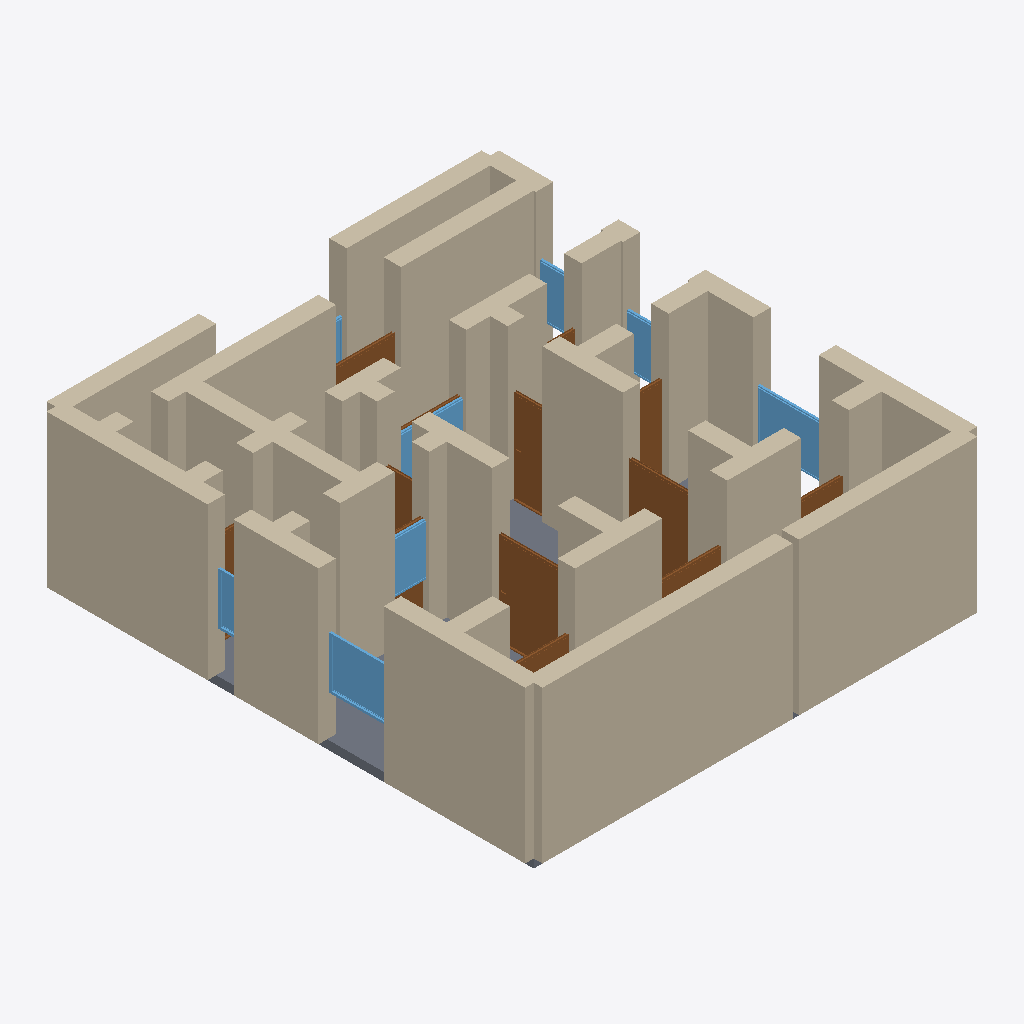
Isometric view of an IFC building model (IFC-SPF (STEP), schema IFC4, length unit metre), seen from the south-west, elements coloured by IFC class: 46 walls (beige), 13 doors (brown), 8 windows (light blue), 1 slab (grey).
Extent 10.4 m × 11.4 m × 3.7 m (x, y, z). Storeys (1): Ground Floor at 0.00 m. Elements (73): 46 IfcWall, 17 IfcDoor, 9 IfcWindow, 1 IfcSlab.

HEADER;
FILE_DESCRIPTION(('ViewDefinition[DesignTransferView]'),'2;1');
FILE_NAME('/dev/null','2026-05-05T21:18:01+05:30',(''),(''),'IfcOpenShell 0.8.5','IfcOpenShell 0.8.5','Nobody');
FILE_SCHEMA(('IFC4'));
ENDSEC;
DATA;
#1=IFCPROJECT('2ilq5zxDj4FfCnzmxAdg_T',$,'A Marrakech Medina UNESCO 2-bed riad — traditional Moroccan ',$,$,$,$,(#10),#5);
#12=IFCSITE('31wTxYLHTEuBgPmGNohb4o',$,'Site',$,$,$,$,$,$,$,$,$,$,$);
#13=IFCBUILDING('1Zg7kHyXD1WhtpnXfw$N3v',$,'Building',$,$,$,$,$,$,$,$,$);
#16=IFCBUILDINGSTOREY('3gRasUs$n1l9_CXA0_FxrZ',$,'Ground Floor',$,$,#22,$,$,$,$);
#23=IFCWALL('2pZ4wow$TET9K7x0RXUC$Y',$,'Exterior Wall',$,$,#45,#39,$,$);
#68=IFCWALL('32kvmQi9n4z8w54kk3g8tu',$,'Exterior Wall',$,$,#89,#84,$,$);
#222=IFCWALL('2uD2XZNCP9kwiImSa_fx0m',$,'Exterior Wall',$,$,#243,#238,$,$);
#266=IFCWALL('2GNpvLCcL2dA7Jmc_7Z8$B',$,'Exterior Wall',$,$,#287,#282,$,$);
#244=IFCWALL('3D5NMW6rPFQejmpQOFjA$P',$,'Exterior Wall',$,$,#265,#260,$,$);
#992=IFCWALL('1AD833jyr6Exbwy4UM0ao3',$,'Interior Wall',$,$,#1013,#1008,$,$);
#46=IFCWALL('1xRAnzeyH5Q856pUYk_4Wh',$,'Exterior Wall',$,$,#67,#62,$,$);
#178=IFCWALL('0V6FyqZLL6_OyXQrnHxA$3',$,'Exterior Wall',$,$,#199,#194,$,$);
#1014=IFCWALL('2W2mAQ4zf5vgIbOBZEu1EW',$,'Interior Wall',$,$,#1035,#1030,$,$);
#442=IFCWALL('2xMs$QZfX9pRcs_TvhkcVj',$,'Interior Wall',$,$,#463,#458,$,$);
#574=IFCWALL('3REFGC7y1AWejbVZiA1dPC',$,'Interior Wall',$,$,#595,#590,$,$);
#728=IFCWALL('1v$1FaJyHEqRHICgjKDGAv',$,'Interior Wall',$,$,#749,#744,$,$);
#112=IFCWALL('05f4wI0B56aeQuBxTDXhWI',$,'Exterior Wall',$,$,#133,#128,$,$);
#200=IFCWALL('1KUX4aqd98cxMJGHDB7oOk',$,'Exterior Wall',$,$,#221,#216,$,$);
#90=IFCWALL('2moj84pn154hnsmwNPs3dS',$,'Exterior Wall',$,$,#111,#106,$,$);
#288=IFCWALL('1FYsms2or7qx98rMFlTNIl',$,'Interior Wall',$,$,#309,#304,$,$);
#464=IFCWALL('0x$tJA2CXABQQf3_iz8lVT',$,'Interior Wall',$,$,#485,#480,$,$);
#3237=IFCSLAB('04z8oy2OfB$gN6Ro3776tj',$,'Floor',$,$,#3254,#3249,$,.FLOOR.);
#926=IFCWALL('0SJPWljxbDjvWt5fc8xqa_',$,'Interior Wall',$,$,#947,#942,$,$);
#1376=IFCDOOR('2KC77V1CL9$wN0MJrnpbvL',$,'Door',$,$,#1460,#1455,$,2.1,1.5,$,$,$);
#882=IFCWALL('2AxyCSmfb3_vRAcHyBOFBE',$,'Interior Wall',$,$,#903,#898,$,$);
#772=IFCWALL('0m$r3BlQL3Vu7KtOqlHF51',$,'Interior Wall',$,$,#793,#788,$,$);
#508=IFCWALL('2p6VPMFwv7N8R6_apu$lHO',$,'Interior Wall',$,$,#529,#524,$,$);
#596=IFCWALL('2WDSlFvQD5u9doRHt9xA6t',$,'Interior Wall',$,$,#617,#612,$,$);
#376=IFCWALL('0LWPsxqy5A6B7IyzcjKNA0',$,'Interior Wall',$,$,#397,#392,$,$);
#640=IFCWALL('3oOsauvOz9b9w5v_oapKqu',$,'Interior Wall',$,$,#661,#656,$,$);
#530=IFCWALL('0kwIsIQPP1YxZVoXxIPZJ5',$,'Interior Wall',$,$,#551,#546,$,$);
#618=IFCWALL('2sQVJGGPXCVu0z9sMZTZK2',$,'Interior Wall',$,$,#639,#634,$,$);
#332=IFCWALL('1PoVr9v392DffjVBVaCh2H',$,'Interior Wall',$,$,#353,#348,$,$);
#398=IFCWALL('1BEJY4e_PC28EvSsMjaqwQ',$,'Interior Wall',$,$,#419,#414,$,$);
#552=IFCWALL('3AfRQnxdPBNviCuQ7YI3dX',$,'Interior Wall',$,$,#573,#568,$,$);
#1461=IFCDOOR('2xa9D9paz5fvhV39JFNX5k',$,'Door',$,$,#1545,#1540,$,2.1,1.5,$,$,$);
#2536=IFCWINDOW('1fHGGPVPjF8PvrGeCC5YAc',$,'Window',$,$,#2590,#2585,$,1.2,1.5,$,$,$);
#354=IFCWALL('2gqIuc80T1tO6nuHTb5$1z',$,'Interior Wall',$,$,#375,#370,$,$);
#904=IFCWALL('0diDpDq5f6bwKMxncgjW5s',$,'Interior Wall',$,$,#925,#920,$,$);
#1886=IFCDOOR('3Rwfkt3858NhAx67NjcXpW',$,'Door',$,$,#1970,#1965,$,2.1,0.8,$,$,$);
#794=IFCWALL('1vy6YkF4f0$uFc$2PR2CQ9',$,'Interior Wall',$,$,#815,#810,$,$);
#156=IFCWALL('1qbTKC4ETCuPVX6TVTdav1',$,'Exterior Wall',$,$,#177,#172,$,$);
#684=IFCWALL('2NrVBSx0H6XBvvD7rLeHzO',$,'Interior Wall',$,$,#705,#700,$,$);
#2591=IFCWINDOW('2Q5$4O92T1yvbJjg0fw21r',$,'Window',$,$,#2645,#2640,$,1.2,1.5,$,$,$);
#838=IFCWALL('23o9eTg09D2fjW7Y5CD663',$,'Interior Wall',$,$,#859,#854,$,$);
#948=IFCWALL('11gh47QCX3WhJvjzFvwgnM',$,'Interior Wall',$,$,#969,#964,$,$);
#310=IFCWALL('3MI$fMT35EAxX_0dG9ipHi',$,'Interior Wall',$,$,#331,#326,$,$);
#420=IFCWALL('1b79dHiin3$eooTD0a2X$S',$,'Interior Wall',$,$,#441,#436,$,$);
#2646=IFCWINDOW('3uh$x2WhPBAguhyThmLbbq',$,'Window',$,$,#2700,#2695,$,1.2,1.2,$,$,$);
#1801=IFCDOOR('29znfcP4LFyBFIt_syneMm',$,'Door',$,$,#1885,#1880,$,2.1,0.8,$,$,$);
#134=IFCWALL('16lYS1Y1v2SfySAWVBpLxv',$,'Exterior Wall',$,$,#155,#150,$,$);
#750=IFCWALL('3fM7XfNZz4cuQX8BfHczqB',$,'Interior Wall',$,$,#771,#766,$,$);
#662=IFCWALL('1ghVY5tkf4O8OIjXdtcqs$',$,'Interior Wall',$,$,#683,#678,$,$);
#2396=IFCDOOR('17ssPAA9P3B98xpyMX1XJ_',$,'Door',$,$,#2480,#2475,$,2.1,1.5,$,$,$);
#1206=IFCDOOR('0znhCbxEDC3xfGQyyauq09',$,'Door',$,$,#1290,#1285,$,2.1,1.5,$,$,$);
#2756=IFCWINDOW('35yzfX6enEXvuSpjuWuUys',$,'Window',$,$,#2810,#2805,$,1.2,1.5,$,$,$);
#2701=IFCWINDOW('1oacZS_2bD8RgnyJC4hRML',$,'Window',$,$,#2755,#2750,$,1.2,1.5,$,$,$);
#2921=IFCWINDOW('08HVDYuu164RlFAWOrHKIp',$,'Window',$,$,#2975,#2970,$,1.2,2.4,$,$,$);
#2866=IFCWINDOW('0dRibl$jv6tRBp$WjcxKLP',$,'Window',$,$,#2920,#2915,$,1.2,0.6,$,$,$);
#1121=IFCDOOR('37Adqfq4v9BxHr4vZSEC_J',$,'Door',$,$,#1205,#1200,$,2.1,1.5,$,$,$);
#1716=IFCDOOR('1otW_NTlD3y9vogXCnfQEV',$,'Door',$,$,#1800,#1795,$,2.1,0.8,$,$,$);
#1291=IFCDOOR('1qRT3AGdv8FgAgcCDFLCqT',$,'Door',$,$,#1375,#1370,$,2.1,1.1,$,$,$);
#486=IFCWALL('1JUNvw4Bf6yQgDGUHoKEU6',$,'Interior Wall',$,$,#507,#502,$,$);
#706=IFCWALL('1fyOub3iLBHPR$2C9qONRH',$,'Interior Wall',$,$,#727,#722,$,$);
#860=IFCWALL('2R0HUkvx52T8D_xAHmVXX$',$,'Interior Wall',$,$,#881,#876,$,$);
#816=IFCWALL('2ma$_y7$P1axrKyBVuEzKV',$,'Interior Wall',$,$,#837,#832,$,$);
#970=IFCWALL('1SeEsTKlP0xAI8xpCo$5on',$,'Interior Wall',$,$,#991,#986,$,$);
#1631=IFCDOOR('3jVeEHNYjDkQ0fnp3NwPkZ',$,'Door',$,$,#1715,#1710,$,2.1,0.8,$,$,$);
#1971=IFCDOOR('0ToIfF4rT7sw$BwjmTUuRU',$,'Door',$,$,#2055,#2050,$,2.1,0.7,$,$,$);
#2811=IFCWINDOW('13X9qKs6H65Q1VAO4lv_Xf',$,'Window',$,$,#2865,#2860,$,1.2,3.0,$,$,$);
#2141=IFCDOOR('3t2BtBP$vB$wPTrvt2QUqs',$,'Door',$,$,#2225,#2220,$,2.1,1.5,$,$,$);
#2226=IFCDOOR('0gA9L0W257WgeSMdD$lff5',$,'Door',$,$,#2310,#2305,$,2.1,0.8,$,$,$);
ENDSEC;
